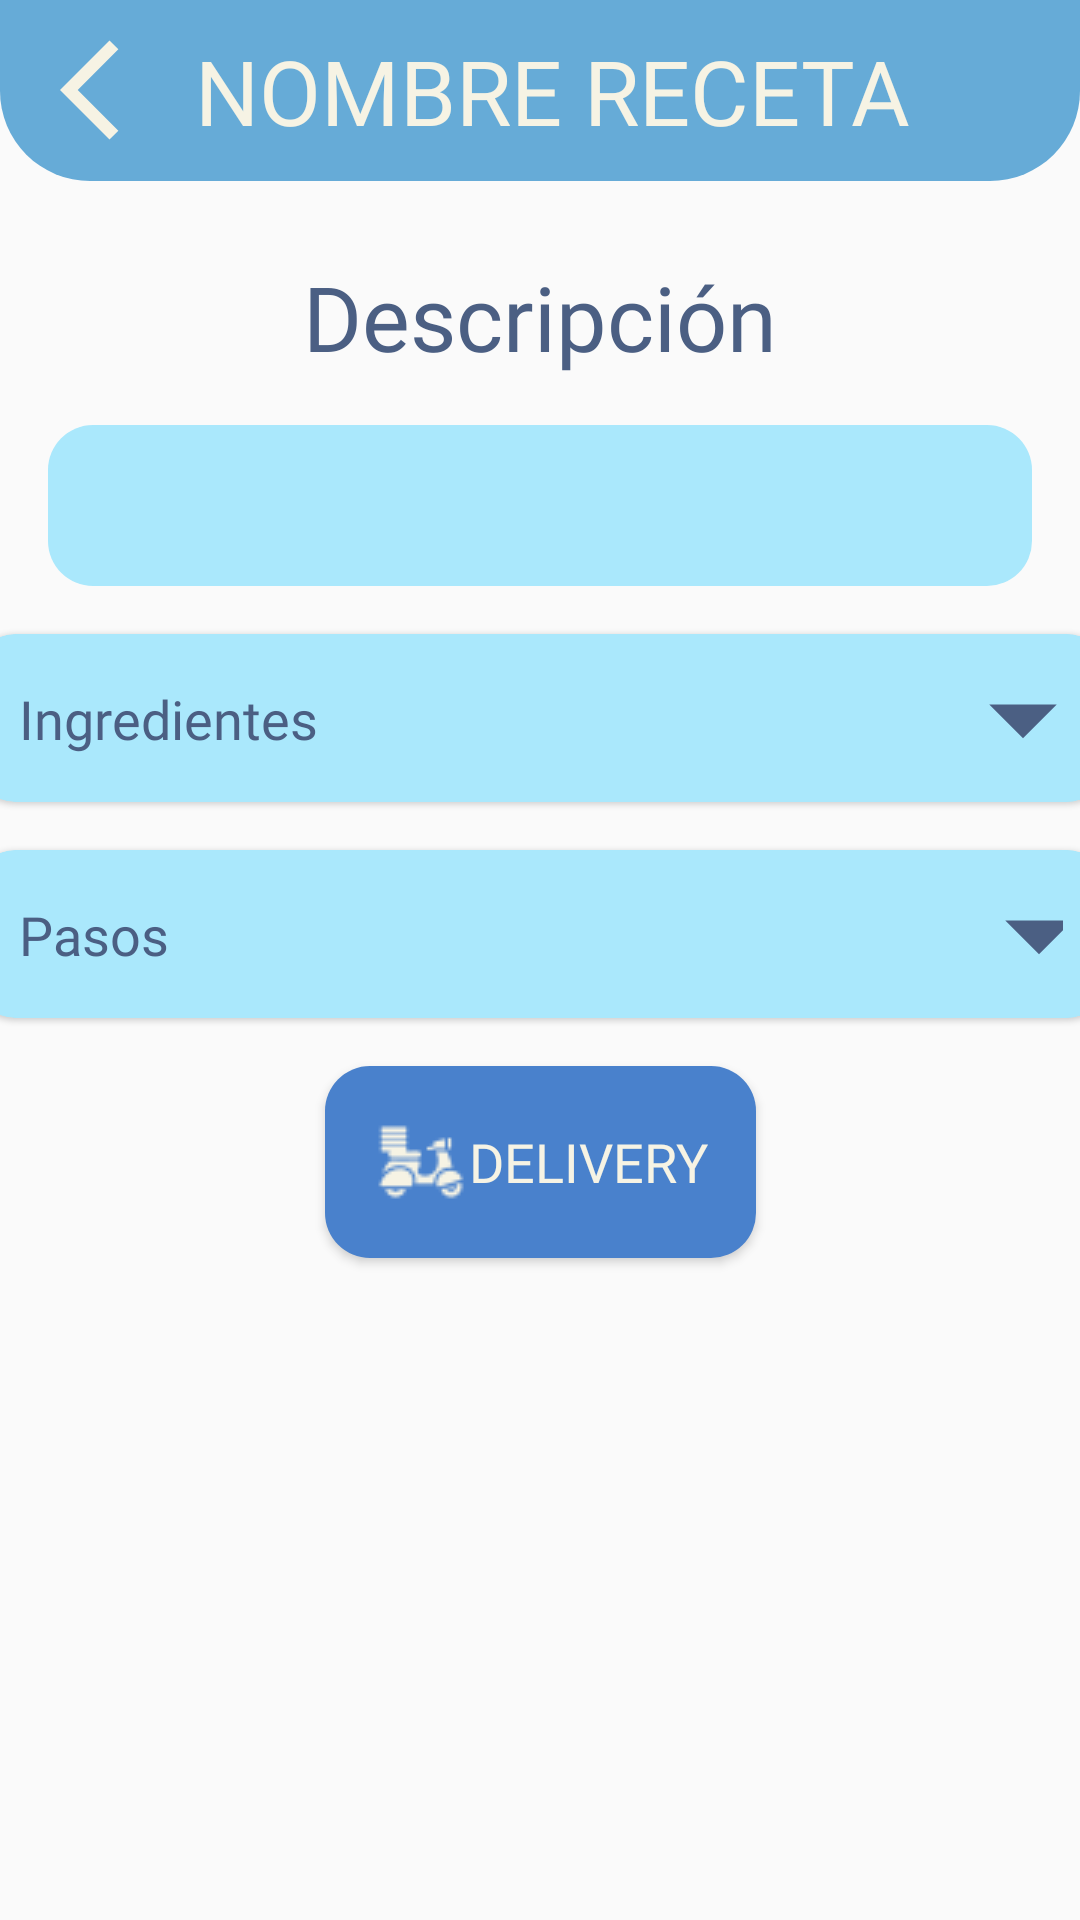

Produce the Android XML layout that renders to this screen, including the resource entries it uses.
<!-- AndroidManifest.xml: application theme Theme.EquipoUno -->
<!-- res/layout/fragment_recipe_detail.xml -->
<layout xmlns:android="http://schemas.android.com/apk/res/android"
    xmlns:app="http://schemas.android.com/apk/res-auto"
    xmlns:tools="http://schemas.android.com/tools">

    <data>
        <variable
            name="viewModel"
            type="com.equipouno.app.viewmodel.RecipeViewModel" />
    </data>

    <androidx.constraintlayout.widget.ConstraintLayout
        android:layout_width="match_parent"
        android:layout_height="match_parent"
        tools:context=".view.fragment.RecipeDetailFragment">

        <androidx.appcompat.widget.Toolbar
            android:id="@+id/my_toolbar"
            android:layout_width="0dp"
            android:layout_height="wrap_content"
            android:background="@drawable/rounded_toolbar"
            android:padding="10dp"
            android:paddingStart="20dp"
            app:layout_constraintLeft_toLeftOf="parent"
            app:layout_constraintRight_toRightOf="parent"
            app:layout_constraintTop_toTopOf="parent">

            <ImageView
                android:id="@+id/back_icon"
                android:layout_width="40dp"
                android:layout_height="40dp"
                android:layout_gravity="start"
                android:layout_marginStart="10dp"
                android:layout_marginEnd="5dp"
                android:src="@drawable/ic_back_arrow" />

            <TextView
                android:id="@+id/toolbar_title"
                android:layout_width="wrap_content"
                android:layout_height="wrap_content"
                android:layout_gravity="center"
                android:fontFamily="@font/concert_one"
                android:text="Nombre Receta"
                android:textAllCaps="true"
                android:textColor="#F6F3E4"
                android:textSize="30sp" />
        </androidx.appcompat.widget.Toolbar>

        <TextView
            android:id="@+id/description_title"
            android:layout_width="0dp"
            android:layout_height="wrap_content"
            android:layout_marginTop="25dp"
            android:text="Descripción"
            android:textColor="#4B5F83"
            android:textSize="30sp"
            android:fontFamily="@font/concert_one"
            android:gravity="center"
            app:layout_constraintTop_toBottomOf="@id/my_toolbar"
            app:layout_constraintLeft_toLeftOf="parent"
            app:layout_constraintRight_toRightOf="parent" />

        <TextView
            android:id="@+id/description_text"
            android:layout_width="0dp"
            android:layout_height="wrap_content"
            android:layout_margin="16dp"
            android:textColor="#4B5F83"
            android:textSize="16sp"
            android:fontFamily="sans-serif"
            android:background="@drawable/rounded_description"
            android:padding="16dp"
            app:layout_constraintTop_toBottomOf="@id/description_title"
            app:layout_constraintLeft_toLeftOf="parent"
            app:layout_constraintRight_toRightOf="parent" />

        <com.google.android.material.card.MaterialCardView
            android:id="@+id/collapsible_card_ingredients"
            android:layout_width="380dp"
            android:layout_height="wrap_content"
            android:layout_marginTop="16dp"
            android:gravity="center"
            app:cardBackgroundColor="#AAE8FC"
            app:cardCornerRadius="15dp"
            app:layout_constraintLeft_toLeftOf="parent"
            app:layout_constraintRight_toRightOf="parent"
            android:theme="@style/Theme.MaterialComponents.Light"
            app:layout_constraintTop_toBottomOf="@id/description_text">

            <LinearLayout
                android:layout_width="match_parent"
                android:layout_height="wrap_content"
                android:orientation="vertical">

                <LinearLayout
                    android:id="@+id/header_ingredients_new"
                    android:layout_width="match_parent"
                    android:layout_height="56dp"
                    android:background="@drawable/rounded_description"
                    android:gravity="center_vertical"
                    android:orientation="horizontal"
                    android:padding="16dp">

                    <TextView
                        android:id="@+id/header_ingredients"
                        android:layout_width="wrap_content"
                        android:layout_height="wrap_content"
                        android:layout_marginEnd="8dp"
                        android:fontFamily="@font/concert_one"
                        android:text="Ingredientes"
                        android:textColor="#4B5F83"
                        android:textSize="18sp" />

                    <ImageView
                        android:id="@+id/arrow_icon_ingredients"
                        android:layout_width="54dp"
                        android:layout_height="54dp"
                        android:layout_marginStart="200dp"
                        android:scaleType="centerInside"
                        android:src="@drawable/arrow_down_" />
                </LinearLayout>

                <LinearLayout
                    android:id="@+id/collapsible_content_ingredients"
                    android:layout_width="match_parent"
                    android:layout_height="wrap_content"
                    android:orientation="vertical"
                    android:visibility="gone"
                    android:background="#FFFFFF"
                    android:padding="16dp">
                </LinearLayout>
            </LinearLayout>
        </com.google.android.material.card.MaterialCardView>

        <com.google.android.material.card.MaterialCardView
            android:id="@+id/collapsible_card_steps"
            android:layout_width="380dp"
            android:layout_height="wrap_content"
            android:layout_marginTop="16dp"
            android:gravity="center"
            app:cardBackgroundColor="#AAE8FC"
            app:cardCornerRadius="15dp"
            android:theme="@style/Theme.MaterialComponents.Light"
            app:layout_constraintLeft_toLeftOf="parent"
            app:layout_constraintRight_toRightOf="parent"
            app:layout_constraintTop_toBottomOf="@id/collapsible_card_ingredients">

            <LinearLayout
                android:layout_width="match_parent"
                android:layout_height="wrap_content"
                android:orientation="vertical">

                <LinearLayout
                    android:id="@+id/header_steps_new"
                    android:layout_width="match_parent"
                    android:layout_height="56dp"
                    android:background="@drawable/rounded_description"
                    android:gravity="center_vertical"
                    android:orientation="horizontal"
                    android:padding="16dp">

                    <TextView
                        android:id="@+id/header_steps"
                        android:layout_width="wrap_content"
                        android:layout_height="wrap_content"
                        android:layout_marginEnd="8dp"
                        android:fontFamily="@font/concert_one"
                        android:text="Pasos"
                        android:textColor="#4B5F83"
                        android:textSize="18sp" />

                    <ImageView
                        android:id="@+id/arrow_icon_steps"
                        android:layout_width="54dp"
                        android:layout_height="54dp"
                        android:layout_marginStart="255dp"
                        android:scaleType="centerInside"
                        android:src="@drawable/arrow_down_" />
                </LinearLayout>

                <LinearLayout
                    android:id="@+id/collapsible_content_steps"
                    android:layout_width="match_parent"
                    android:layout_height="wrap_content"
                    android:orientation="vertical"
                    android:visibility="gone"
                    android:background="#FFFFFF"
                    android:padding="16dp">
                </LinearLayout>
            </LinearLayout>
        </com.google.android.material.card.MaterialCardView>

        <Button
            android:id="@+id/delivery_button"
            android:layout_width="wrap_content"
            android:layout_height="wrap_content"
            android:layout_marginTop="16dp"
            android:layout_marginStart="16dp"
            android:layout_marginEnd="16dp"
            android:drawableLeft="@drawable/delivery_icon"
            android:text="Delivery"
            android:padding="16dp"
            android:gravity="center_vertical"
            android:background="@drawable/button_rounded"
            android:textColor="#F6F3E4"
            android:fontFamily="@font/concert_one"
            android:textSize="18sp"
            app:layout_constraintTop_toBottomOf="@id/collapsible_card_steps"
            app:layout_constraintLeft_toLeftOf="parent"
            app:layout_constraintRight_toRightOf="parent" />

    </androidx.constraintlayout.widget.ConstraintLayout>
</layout>
<!-- resources referenced by this layout -->
<resources>
  <!-- drawable arrow_down_ (drawable) -->
  <vector xmlns:android="http://schemas.android.com/apk/res/android" android:height="100dp" android:tint="#4B5F83" android:viewportHeight="24" android:viewportWidth="24" android:width="100dp">
        
      <path android:fillColor="@android:color/white" android:pathData="M7,10l5,5 5,-5z"/>
      
  </vector>
  <!-- drawable button_rounded (drawable) -->
  <?xml version="1.0" encoding="utf-8"?>
  <shape xmlns:android="http://schemas.android.com/apk/res/android">
      <solid android:color="#4981CC"/>
      <corners android:radius="15dp"/>
  </shape>
  <!-- drawable delivery_icon: png bitmap (drawable, 1207 bytes) -->
  <!-- drawable ic_back_arrow (drawable) -->
  <vector xmlns:android="http://schemas.android.com/apk/res/android" android:autoMirrored="true" android:height="24dp" android:tint="#F6F3E4" android:viewportHeight="24" android:viewportWidth="24" android:width="24dp">
        
      <path android:fillColor="@android:color/white" android:pathData="M11.67,3.87L9.9,2.1 0,12l9.9,9.9 1.77,-1.77L3.54,12z"/>
      
  </vector>
  <!-- drawable rounded_description (drawable) -->
  <?xml version="1.0" encoding="utf-8"?>
  <shape xmlns:android="http://schemas.android.com/apk/res/android">
      <solid android:color="#AAE8FC"/>
      <corners android:radius="15dp"/>
  </shape>
  <!-- drawable rounded_toolbar (drawable) -->
  <?xml version="1.0" encoding="utf-8"?>
  <shape xmlns:android="http://schemas.android.com/apk/res/android">
      <solid android:color="#66ABD7"/>
      <corners android:bottomLeftRadius= "30dp" android:bottomRightRadius= "30dp"/>
  </shape>
  <style name="Theme.EquipoUno" parent="Theme.AppCompat.Light">
          <item name="windowActionBar">false</item>
          <item name="windowNoTitle">true</item>
          <item name="android:windowFullscreen">true</item>
          <item name="android:windowIsTranslucent">true</item>
      </style>
</resources>
